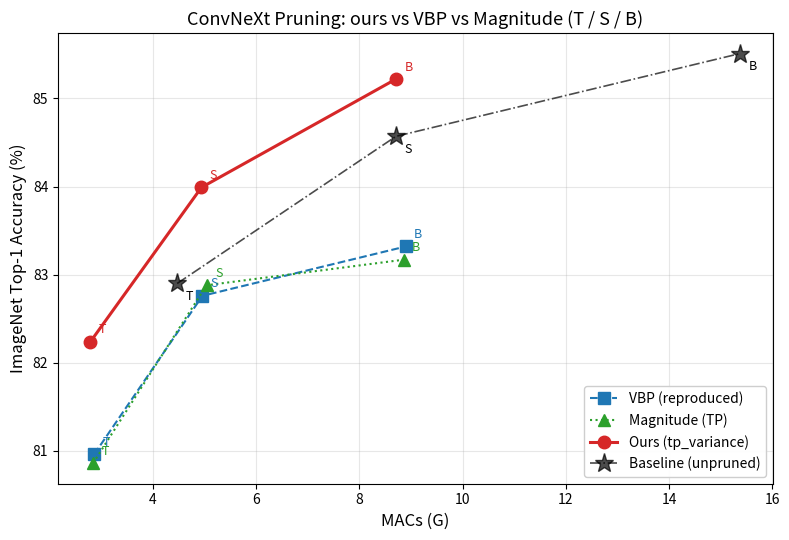

Here is the Python script that generated this plot:
"""ConvNeXt pruning comparison: VBP / Magnitude / Ours (tp_variance) across T/S/B."""
import matplotlib.pyplot as plt

# (MACs_G, top1_acc) per size: tiny, small, base
results = {
    "VBP (reproduced)": [(2.86, 80.96), (4.96, 82.76), (8.90, 83.32)],
    "Magnitude (TP)":   [(2.84, 80.86), (5.04, 82.88), (8.86, 83.17)],
    "Ours (tp_variance)": [(2.79, 82.24), (4.94, 83.99), (8.71, 85.22)],
}
baselines = [(4.47, 82.90), (8.71, 84.57), (15.38, 85.51)]
size_labels = ["T", "S", "B"]

styles = {
    "VBP (reproduced)":   dict(color="#1f77b4", marker="s", linestyle="--"),
    "Magnitude (TP)":     dict(color="#2ca02c", marker="^", linestyle=":"),
    "Ours (tp_variance)": dict(color="#d62728", marker="o", linestyle="-", linewidth=2.2),
}

fig, ax = plt.subplots(figsize=(8, 5.5))

for name, pts in results.items():
    xs = [p[0] for p in pts]
    ys = [p[1] for p in pts]
    ax.plot(xs, ys, label=name, markersize=9, **styles[name])
    for (x, y), s in zip(pts, size_labels):
        ax.annotate(s, (x, y), textcoords="offset points", xytext=(6, 6),
                    fontsize=9, color=styles[name]["color"])

bx = [p[0] for p in baselines]
by = [p[1] for p in baselines]
ax.plot(bx, by, color="black", marker="*", markersize=14, linestyle="-.",
        linewidth=1.2, label="Baseline (unpruned)", alpha=0.7)
for (x, y), s in zip(baselines, size_labels):
    ax.annotate(s, (x, y), textcoords="offset points", xytext=(6, -12),
                fontsize=9, color="black")

ax.set_xlabel("MACs (G)", fontsize=12)
ax.set_ylabel("ImageNet Top-1 Accuracy (%)", fontsize=12)
ax.set_title("ConvNeXt Pruning: ours vs VBP vs Magnitude (T / S / B)", fontsize=13)
ax.grid(True, alpha=0.3)
ax.legend(loc="lower right", fontsize=10, framealpha=0.95)

plt.tight_layout()
out = "convnext_comparison.png"
plt.savefig(out, dpi=160)
print(f"saved {out}")
